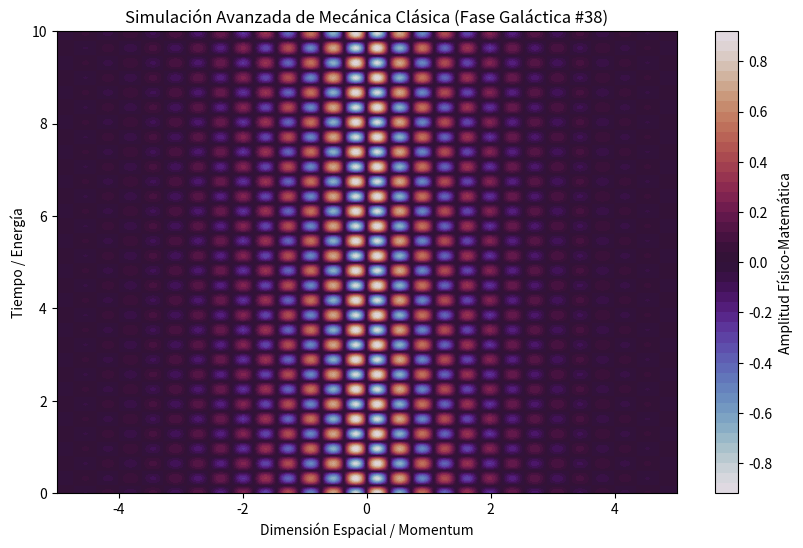

This figure's Python source:
%matplotlib inline
# Simulación Galáctica: Mecánica Clásica - Variante 38
import numpy as np
import matplotlib.pyplot as plt

# Parámetros Físicos Aleatorios
param_1 = 8.648
param_2 = 9.781
param_3 = 0.69

t = np.linspace(0, 10, 500)
x = np.linspace(-5, 5, 500)
X, T = np.meshgrid(x, t)

# Ecuación Base (Avanzada)
Z = np.sin(X * param_1) * np.cos(T * param_2) * np.exp(-np.abs(X) * param_3)

plt.figure(figsize=(10, 6))
plt.contourf(X, T, Z, 50, cmap='twilight')
plt.colorbar(label='Amplitud Físico-Matemática')
plt.title(r'Simulación Avanzada de Mecánica Clásica (Fase Galáctica #38)')
plt.xlabel('Dimensión Espacial / Momentum')
plt.ylabel('Tiempo / Energía')
plt.show()
